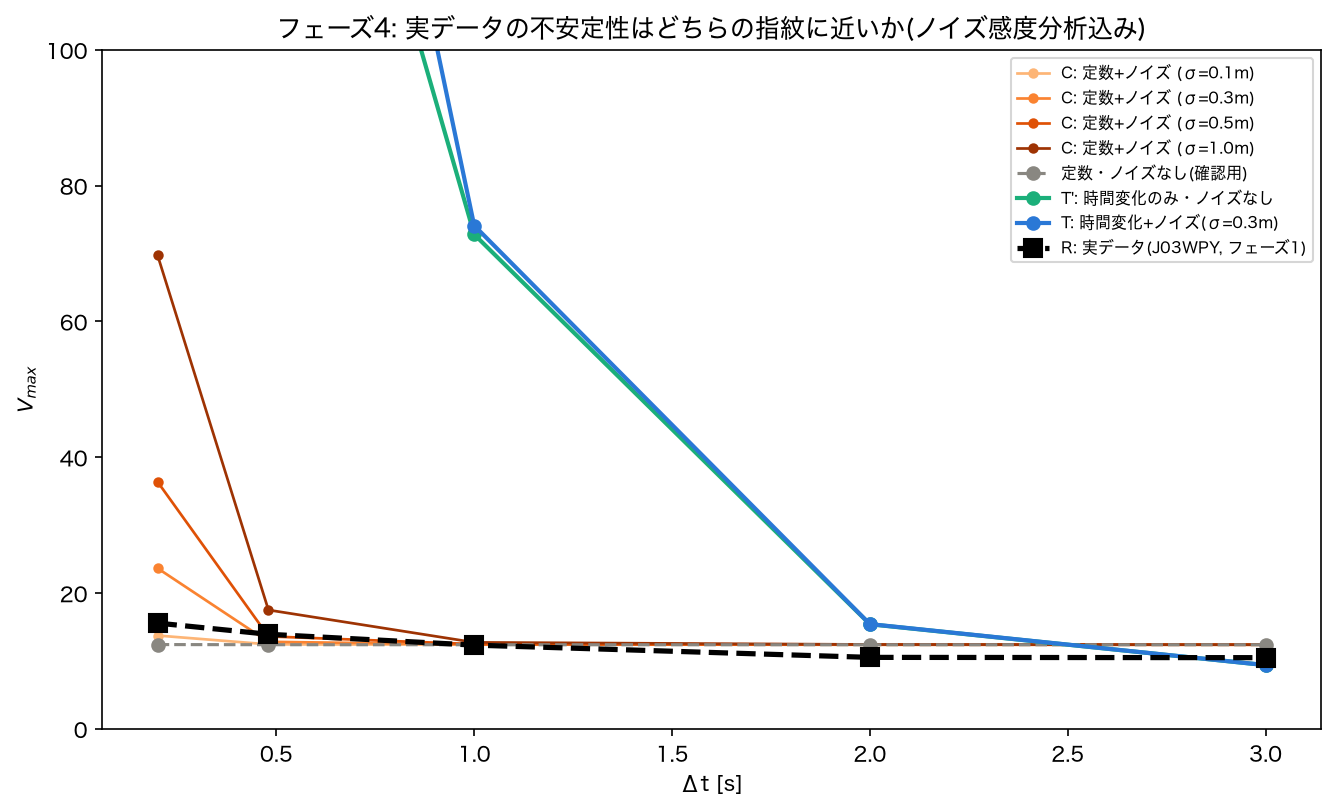

Data behind this chart, as committed beside it:
condition, delta_t, alpha, vmax
constant_no_noise, 0.2, 0.9526, 12.42
constant_no_noise, 0.48, 0.9472, 12.4
constant_no_noise, 1.0, 0.9445, 12.4
constant_no_noise, 2.0, 0.9418, 12.39
constant_no_noise, 3.0, 0.9391, 12.39
constant_noise_sigma0.1, 0.2, 0.954, 13.75
constant_noise_sigma0.1, 0.48, 0.947, 12.45
constant_noise_sigma0.1, 1.0, 0.9443, 12.4
constant_noise_sigma0.1, 2.0, 0.9418, 12.4
constant_noise_sigma0.1, 3.0, 0.939, 12.39
constant_noise_sigma0.3, 0.2, 0.9568, 23.65
constant_noise_sigma0.3, 0.48, 0.9465, 12.83
constant_noise_sigma0.3, 1.0, 0.9438, 12.43
constant_noise_sigma0.3, 2.0, 0.9418, 12.4
constant_noise_sigma0.3, 3.0, 0.9389, 12.4
constant_noise_sigma0.5, 0.2, 0.9596, 36.37
constant_noise_sigma0.5, 0.48, 0.946, 13.63
constant_noise_sigma0.5, 1.0, 0.9434, 12.49
constant_noise_sigma0.5, 2.0, 0.9417, 12.41
constant_noise_sigma0.5, 3.0, 0.9387, 12.4
constant_noise_sigma1.0, 0.2, 0.9667, 69.72
constant_noise_sigma1.0, 0.48, 0.9447, 17.51
constant_noise_sigma1.0, 1.0, 0.9422, 12.74
constant_noise_sigma1.0, 2.0, 0.9417, 12.43
constant_noise_sigma1.0, 3.0, 0.9384, 12.41
timevarying_no_noise, 0.2, 0.02343, 191.3
timevarying_no_noise, 0.48, 0.02451, 178
timevarying_no_noise, 1.0, 0.05669, 72.82
timevarying_no_noise, 2.0, 0.2249, 15.41
timevarying_no_noise, 3.0, 0.325, 9.394
timevarying_noise, 0.2, 0.02716, 706.9
timevarying_noise, 0.48, 0.02395, 218.7
timevarying_noise, 1.0, 0.05629, 74.13
timevarying_noise, 2.0, 0.2248, 15.44
timevarying_noise, 3.0, 0.3249, 9.399
